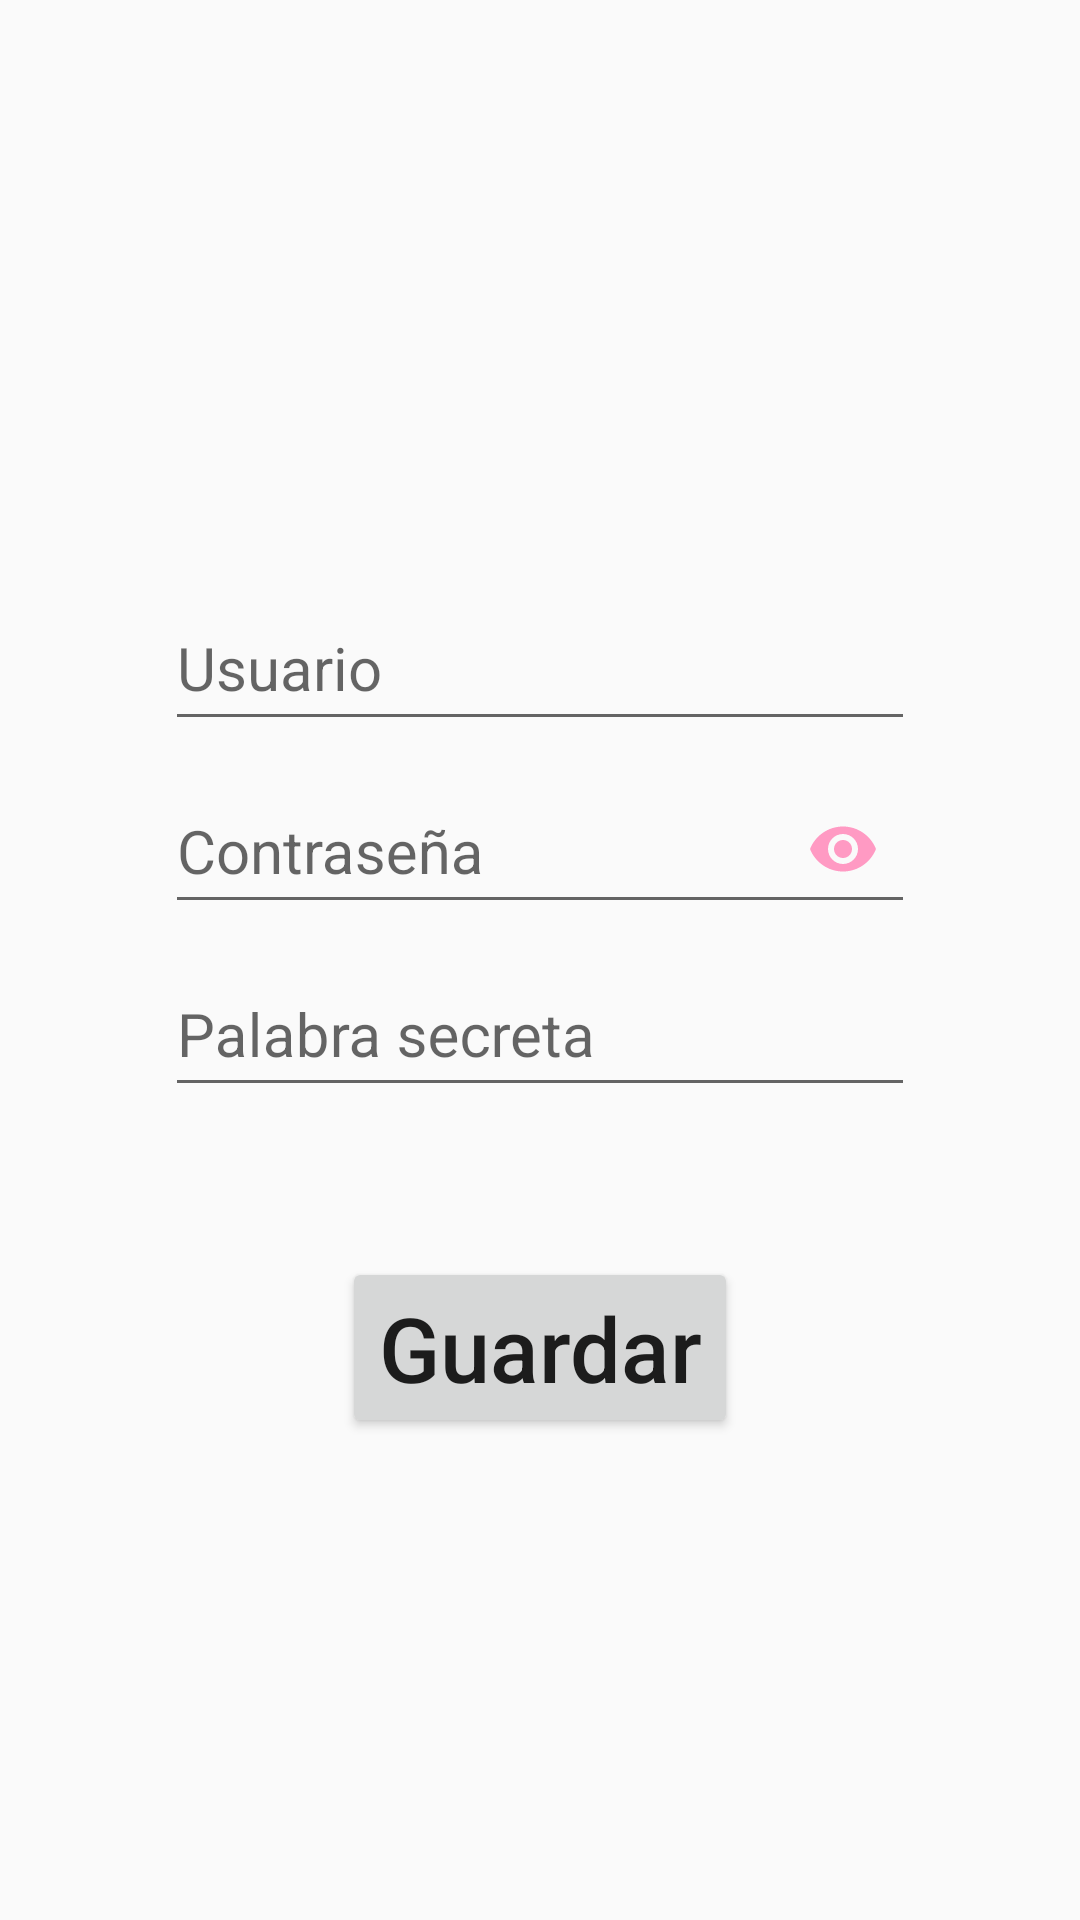

Android layout source for this screen:
<!-- AndroidManifest.xml: application theme AppTheme -->
<!-- res/layout/add_usuario.xml -->
<?xml version="1.0" encoding="utf-8"?>
<RelativeLayout
    xmlns:android="http://schemas.android.com/apk/res/android"
    xmlns:app="http://schemas.android.com/apk/res-auto"
    android:layout_width="match_parent"
    android:layout_height="match_parent"
    android:padding="16dp">

    <ImageView
        android:id="@+id/imgsmile"
        android:layout_width="150dp"
        android:layout_height="150dp"
        android:contentDescription="@string/img_description"
        android:layout_centerHorizontal="true"/>

    <com.google.android.material.textfield.TextInputLayout
        android:id="@+id/usr_reg_element1"
        android:layout_width="match_parent"
        android:layout_height="wrap_content"
        android:layout_below="@id/imgsmile"
        android:paddingTop="20dp">
        <com.google.android.material.textfield.TextInputEditText
            android:id="@+id/usr_reg_username"
            android:layout_width="250dp"
            android:layout_height="50dp"
            android:ems="10"
            android:hint="@string/user"
            android:textColorHint="@color/azulCielo"
            android:textSize="20sp"
            android:textColor="@color/blanco"
            android:layout_gravity="center"
            android:singleLine="true"
            android:inputType="text"/>
    </com.google.android.material.textfield.TextInputLayout>

    <com.google.android.material.textfield.TextInputLayout
        android:id="@+id/usr_reg_element2"
        android:layout_width="match_parent"
        android:layout_height="wrap_content"
        android:layout_below="@id/usr_reg_element1"
        app:passwordToggleTint="@color/rosa"
        app:passwordToggleEnabled="true">
        <com.google.android.material.textfield.TextInputEditText
            android:id="@+id/usr_reg_password"
            android:layout_width="250dp"
            android:layout_height="50dp"
            android:ems="10"
            android:hint="@string/password"
            android:textColorHint="@color/azulCielo"
            android:textSize="20sp"
            android:textColor="@color/blanco"
            android:layout_gravity="center"
            android:singleLine="true"
            android:inputType="textPassword"/>
    </com.google.android.material.textfield.TextInputLayout>

    <com.google.android.material.textfield.TextInputLayout
        android:id="@+id/usr_reg_element3"
        android:layout_width="match_parent"
        android:layout_height="wrap_content"
        android:layout_below="@id/usr_reg_element2">
        <com.google.android.material.textfield.TextInputEditText
            android:id="@+id/usr_reg_keyword"
            android:layout_width="250dp"
            android:layout_height="50dp"
            android:ems="10"
            android:hint="@string/keyword"
            android:textColorHint="@color/azulCielo"
            android:textSize="20sp"
            android:textColor="@color/blanco"
            android:layout_gravity="center"
            android:singleLine="true"
            android:inputType="text"/>
    </com.google.android.material.textfield.TextInputLayout>

    <Button
        android:id="@+id/usr_reg_btnRegistrar"
        android:layout_width="wrap_content"
        android:layout_height="wrap_content"
        android:layout_below="@id/usr_reg_element3"
        android:layout_centerHorizontal="true"
        android:layout_marginTop="50dp"
        android:text="@string/save"
        android:textAllCaps="false"
        android:textSize="30sp" />
</RelativeLayout>
<!-- resources referenced by this layout -->
<resources>
  <color name="azulCielo">#00BFFF</color>
  <color name="blanco">#FFFFFF</color>
  <color name="rosa">#ff9ac3</color>
  <string name="img_description">imageview</string>
  <string name="keyword">Palabra secreta</string>
  <string name="password">Contraseña</string>
  <string name="save">Guardar</string>
  <string name="user">Usuario</string>
  <style name="AppTheme" parent="Theme.AppCompat.Light.DarkActionBar">
          
          <item name="colorPrimary">@color/rosa</item>
          <item name="colorPrimaryDark">@color/rosa</item>
          <item name="colorAccent">@color/colorAccent</item>
      </style>
  <color name="colorAccent">#03DAC5</color>
</resources>
